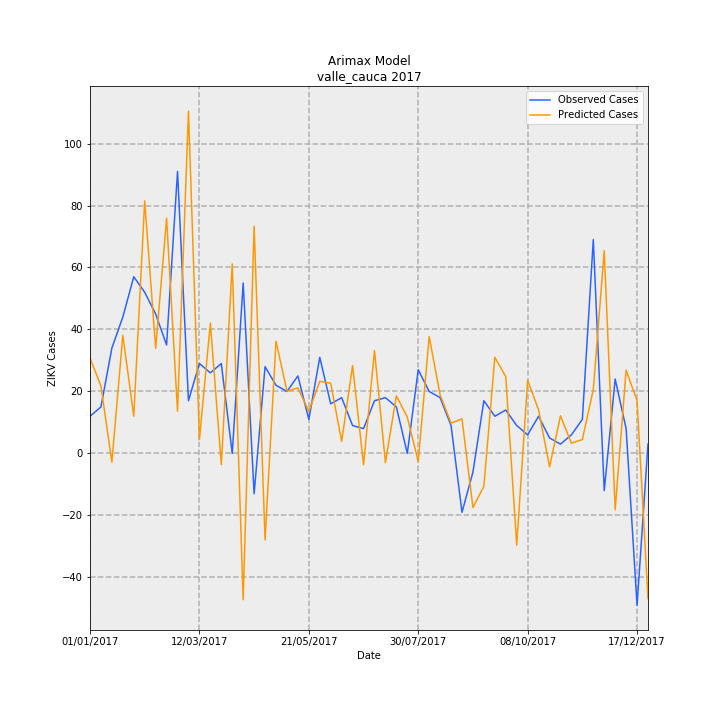

Values plotted in this chart, from the file beside it:
Date, predictions_incidence, observed_incidence, Predicted Cases, Observed Cases, error
01/01/2017, 0.6675, 0.2601, 30.79, 12.0, -18.79
08/01/2017, 0.4716, 0.3251, 21.76, 15.0, -6.756
15/01/2017, -0.06095, 0.737, -2.812, 34.0, 36.81
22/01/2017, 0.8267, 0.9537, 38.14, 44.0, 5.859
29/01/2017, 0.2611, 1.236, 12.04, 57.0, 44.96
05/02/2017, 1.767, 1.127, 81.52, 52.0, -29.52
12/02/2017, 0.7349, 0.9754, 33.9, 45.0, 11.1
19/02/2017, 1.645, 0.7587, 75.91, 35.0, -40.91
26/02/2017, 0.2956, 1.973, 13.64, 91.0, 77.36
05/03/2017, 2.394, 0.3685, 110.5, 17.0, -93.46
12/03/2017, 0.09599, 0.6286, 4.428, 29.0, 24.57
19/03/2017, 0.9113, 0.5636, 42.04, 26.0, -16.04
26/03/2017, -0.07886, 0.6286, -3.638, 29.0, 32.64
02/04/2017, 1.325, 0.0, 61.14, 0.0, -61.14
09/04/2017, -1.023, 1.192, -47.22, 55.0, 102.2
16/04/2017, 1.588, -0.2818, 73.28, -13.0, -86.28
23/04/2017, -0.6042, 0.6069, -27.87, 28.0, 55.87
30/04/2017, 0.7852, 0.4769, 36.22, 22.0, -14.22
07/05/2017, 0.436, 0.4335, 20.12, 20.0, -0.1162
14/05/2017, 0.4577, 0.5419, 21.11, 25.0, 3.885
21/05/2017, 0.2949, 0.2384, 13.6, 11.0, -2.605
28/05/2017, 0.5048, 0.672, 23.29, 31.0, 7.711
04/06/2017, 0.4907, 0.3468, 22.64, 16.0, -6.637
11/06/2017, 0.08403, 0.3902, 3.877, 18.0, 14.12
18/06/2017, 0.6144, 0.1951, 28.34, 9.0, -19.34
25/06/2017, -0.07936, 0.1734, -3.661, 8.0, 11.66
02/07/2017, 0.7193, 0.3685, 33.18, 17.0, -16.18
09/07/2017, -0.0643, 0.3902, -2.967, 18.0, 20.97
16/07/2017, 0.4025, 0.3251, 18.57, 15.0, -3.569
23/07/2017, 0.2543, 0.0, 11.73, 0.0, -11.73
30/07/2017, -0.05687, 0.5853, -2.623, 27.0, 29.62
06/08/2017, 0.8175, 0.4335, 37.72, 20.0, -17.72
13/08/2017, 0.4091, 0.3902, 18.87, 18.0, -0.8743
20/08/2017, 0.2116, 0.1951, 9.763, 9.0, -0.7633
27/08/2017, 0.2422, -0.4118, 11.17, -19.0, -30.17
03/09/2017, -0.3785, -0.1301, -17.46, -6.0, 11.46
10/09/2017, -0.2302, 0.3685, -10.62, 17.0, 27.62
17/09/2017, 0.672, 0.2601, 31, 12.0, -19
24/09/2017, 0.5378, 0.3035, 24.81, 14.0, -10.81
01/10/2017, -0.6419, 0.1951, -29.62, 9.0, 38.62
08/10/2017, 0.5115, 0.1301, 23.6, 6.0, -17.6
15/10/2017, 0.3045, 0.2601, 14.05, 12.0, -2.047
22/10/2017, -0.09424, 0.1084, -4.348, 5.0, 9.348
29/10/2017, 0.2633, 0.06503, 12.14, 3.0, -9.145
05/11/2017, 0.07173, 0.1301, 3.309, 6.0, 2.691
12/11/2017, 0.09706, 0.2384, 4.478, 11.0, 6.522
19/11/2017, 0.4464, 1.496, 20.59, 69.0, 48.41
26/11/2017, 1.418, -0.2601, 65.4, -12.0, -77.4
03/12/2017, -0.3936, 0.5202, -18.16, 24.0, 42.16
10/12/2017, 0.5815, 0.1734, 26.83, 8.0, -18.83
17/12/2017, 0.3694, -1.062, 17.04, -49.0, -66.04
24/12/2017, -1.016, 0.06503, -46.88, 3.0, 49.88
